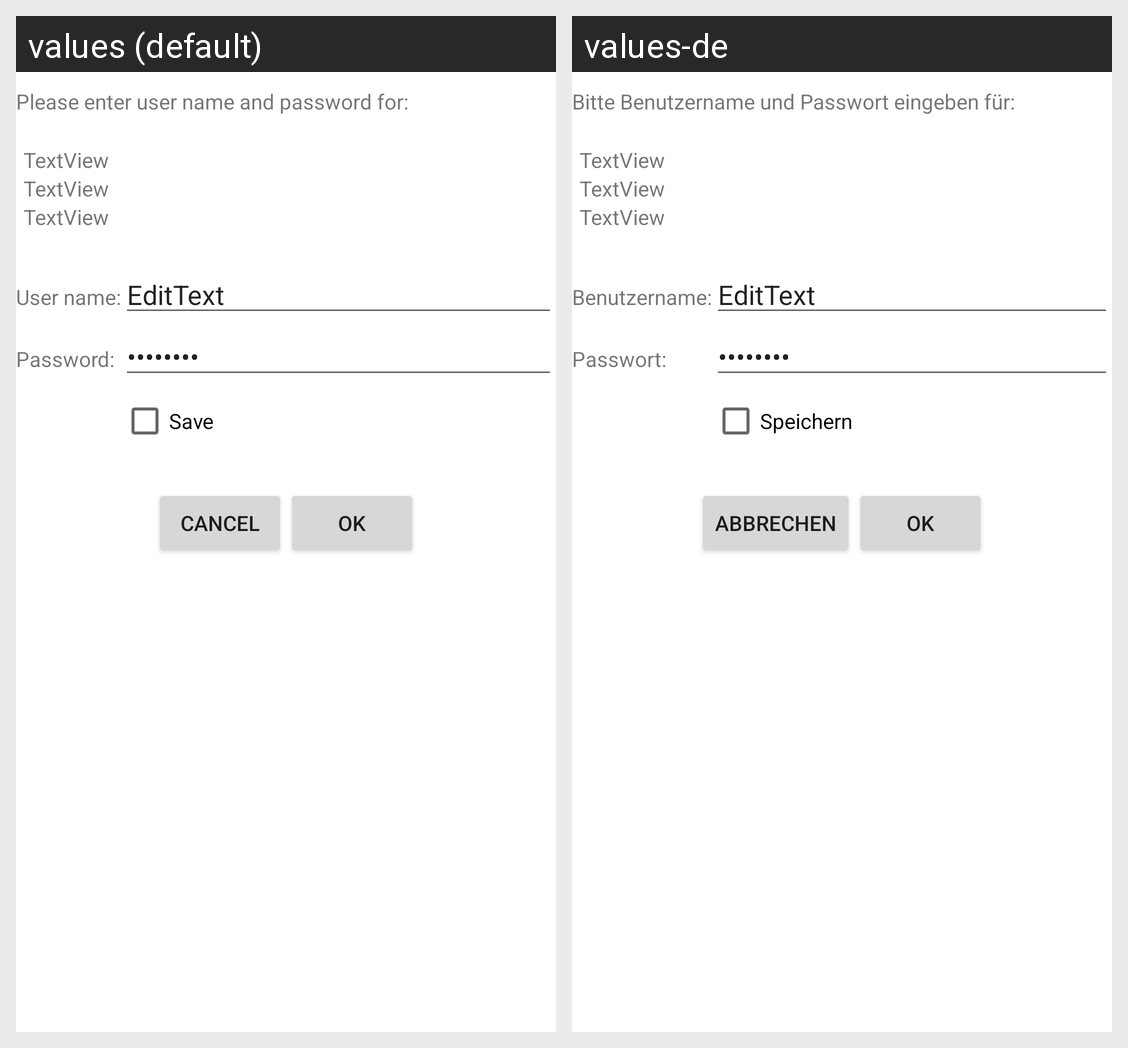

The Android screen above is rendered under two locales of the same app. Produce the string resources it draws, with the default and per-locale values.
Android screen res/layout/dialog_authenticate.xml rendered under 2 locales, left to right: values (default), values-de. Device: Nexus 5 (rendered at 1080×1920; each locale shown at half size, 540×960, under a caption strip naming it); theme Theme.MaterialComponents.DayNight.NoActionBar.
Strings drawn on this screen, with the default value and each locale's value (text and hints the layout hard-codes, and strings that could not be matched under every locale, appear in the picture but are not listed):

user_pass_text
  values: Please enter user name and password for:
  values-de: Bitte Benutzername und Passwort eingeben für:

username_text
  values: User name:
  values-de: Benutzername:

password_text
  values: Password:
  values-de: Passwort:

cred_save
  values: Save
  values-de: Speichern

cancel
  values: Cancel
  values-de: Abbrechen

ok
  values: OK
  values-de: OK
